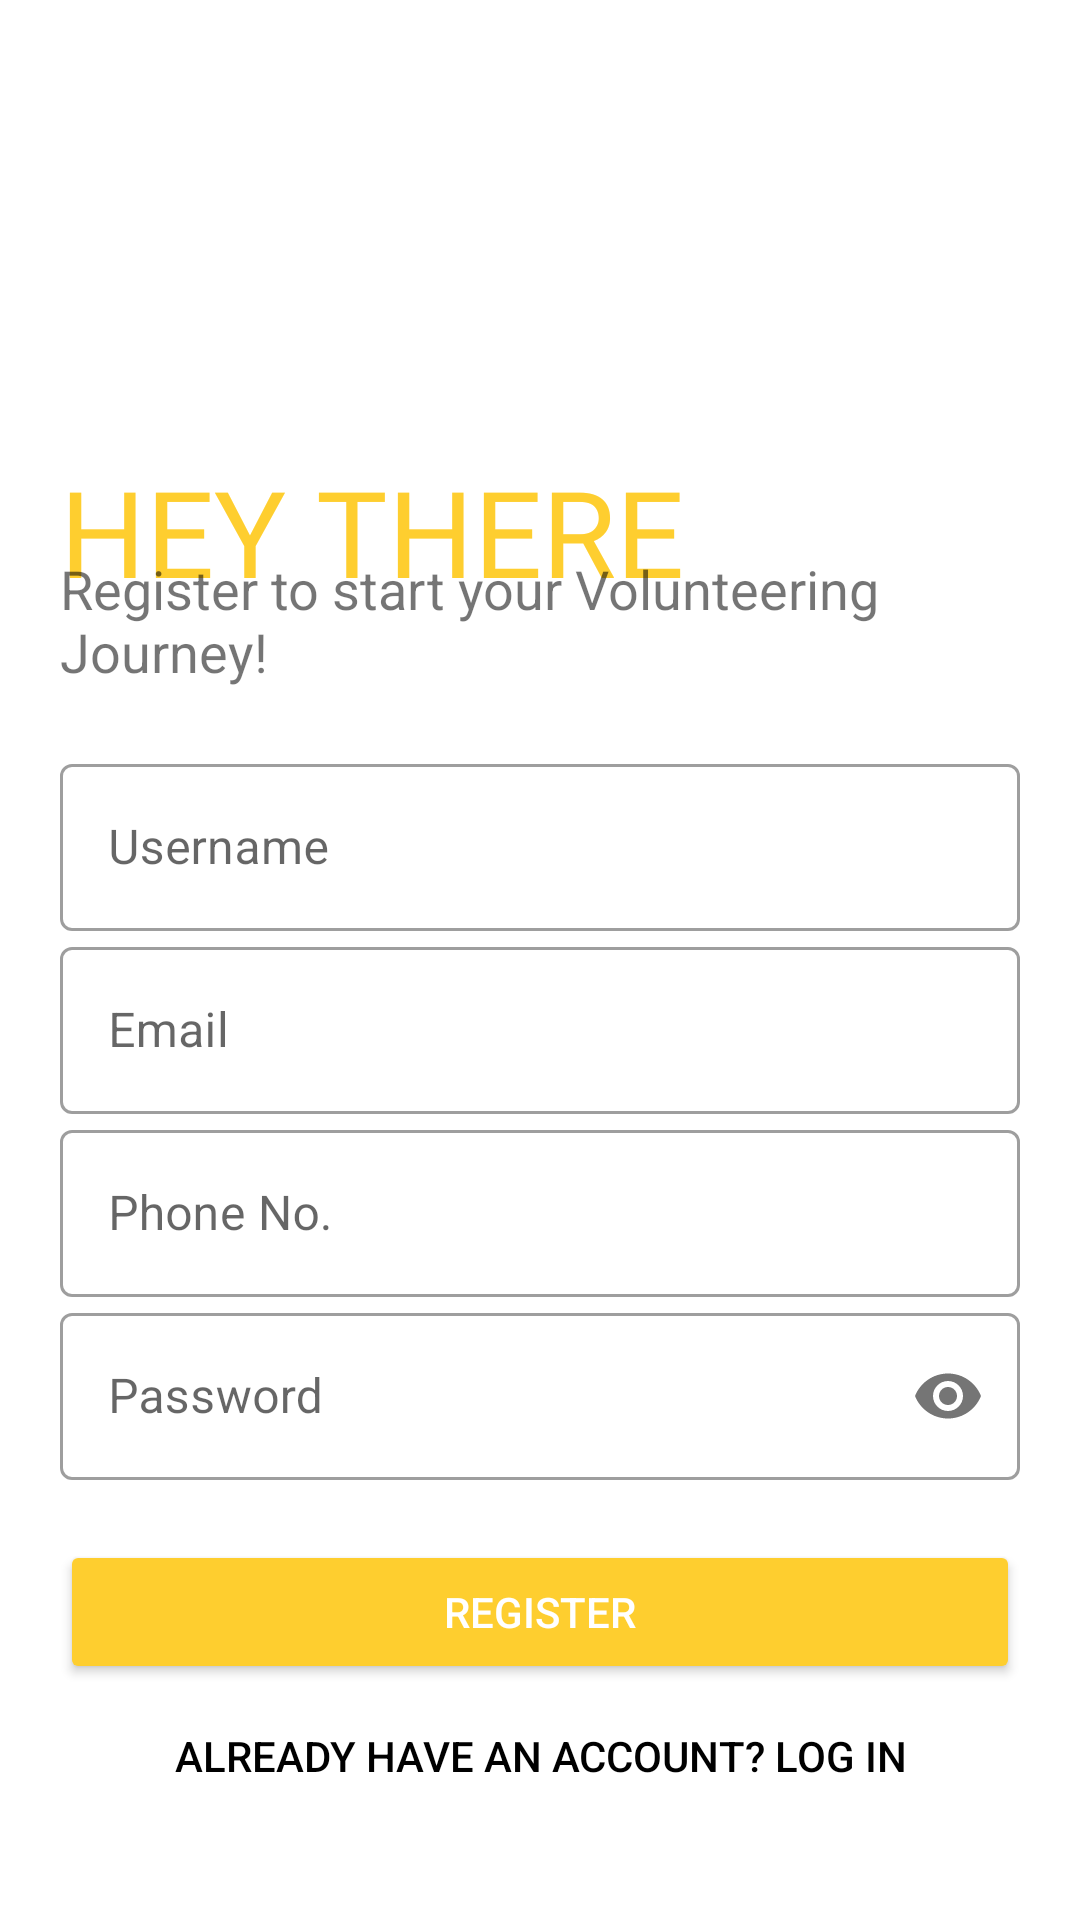

Write the Android layout XML for this screen, with the resource values it uses.
<!-- AndroidManifest.xml: application theme Theme.VolunteerPortal -->
<!-- res/layout/activity_sign_up.xml -->
<?xml version="1.0" encoding="utf-8"?>
<LinearLayout xmlns:android="http://schemas.android.com/apk/res/android"
    xmlns:app="http://schemas.android.com/apk/res-auto"
    xmlns:tools="http://schemas.android.com/tools"
    android:layout_width="match_parent"
    android:layout_height="match_parent"
    tools:context=".SignUp"
    android:orientation="vertical"
    android:background="@color/white"
    android:padding="20dp">

    <ImageView
        android:layout_width="150dp"
        android:layout_height="150dp"
        android:src="@drawable/icon"
        android:transitionName="logo_image"/>

    <TextView
        android:layout_width="wrap_content"
        android:layout_height="wrap_content"
        android:text="HEY THERE"
        android:transitionName="logo_text"
        android:textSize="40sp"
        android:fontFamily="@font/bungee_inline"
        android:textColor="#FECE2F"
        android:layout_marginTop="-20dp"/>

    <TextView
        android:layout_width="wrap_content"
        android:layout_height="wrap_content"
        android:text="Register to start your Volunteering Journey!"
        android:textSize="18sp"
        android:transitionName="sub_logo_text"
        android:layout_marginTop="-20dp"/>

    <LinearLayout
        android:layout_width="match_parent"
        android:layout_height="wrap_content"
        android:orientation="vertical"
        android:layout_marginTop="20dp"
        android:layout_marginBottom="20dp">

        <com.google.android.material.textfield.TextInputLayout
            android:id="@+id/reg_username"
            android:layout_width="match_parent"
            android:layout_height="wrap_content"
            android:hint="Username"
            android:transitionName="username_trans"
            style="@style/Widget.MaterialComponents.TextInputLayout.OutlinedBox">

            <com.google.android.material.textfield.TextInputEditText
                android:layout_width="match_parent"
                android:layout_height="wrap_content"
                android:inputType="text"/>


        </com.google.android.material.textfield.TextInputLayout>

        <com.google.android.material.textfield.TextInputLayout
            android:id="@+id/reg_email"
            android:layout_width="match_parent"
            android:layout_height="wrap_content"
            android:hint="Email"
            style="@style/Widget.MaterialComponents.TextInputLayout.OutlinedBox">

            <com.google.android.material.textfield.TextInputEditText
                android:layout_width="match_parent"
                android:layout_height="wrap_content"
                android:inputType="textEmailAddress"/>


        </com.google.android.material.textfield.TextInputLayout>

        <com.google.android.material.textfield.TextInputLayout
            android:id="@+id/reg_phoneNo"
            android:layout_width="match_parent"
            android:layout_height="wrap_content"
            android:hint="Phone No."
            style="@style/Widget.MaterialComponents.TextInputLayout.OutlinedBox">

            <com.google.android.material.textfield.TextInputEditText
                android:layout_width="match_parent"
                android:layout_height="wrap_content"
                android:inputType="number"/>

        </com.google.android.material.textfield.TextInputLayout>

        <com.google.android.material.textfield.TextInputLayout
            android:id="@+id/reg_password"
            android:layout_width="match_parent"
            android:layout_height="wrap_content"
            android:hint="Password"
            app:passwordToggleEnabled="true"
            android:transitionName="password_trans"
            style="@style/Widget.MaterialComponents.TextInputLayout.OutlinedBox">

            <com.google.android.material.textfield.TextInputEditText
                android:layout_width="match_parent"
                android:layout_height="wrap_content"
                android:inputType="textPassword"/>

        </com.google.android.material.textfield.TextInputLayout>

    </LinearLayout>

    <Button
        android:id="@+id/reg_button"
        android:layout_width="match_parent"
        android:layout_height="wrap_content"
        android:backgroundTint="#FECE2F"
        android:onClick="registerUser"
        android:text="REGISTER"
        android:textColor="@color/white"
        android:transitionName="button_trans" />

    <Button
        android:id="@+id/reg_login_btn"
        android:layout_width="match_parent"
        android:layout_height="wrap_content"
        android:transitionName="button_trans"
        android:text="Already have an account? LOG IN"
        android:background="#00000000"
        android:textColor="@color/black"/>

</LinearLayout>
<!-- resources referenced by this layout -->
<resources>
  <style name="Theme.VolunteerPortal" parent="Theme.MaterialComponents.DayNight.NoActionBar">
          
          <item name="colorPrimary">@color/purple_500</item>
          <item name="colorPrimaryVariant">@color/purple_700</item>
          <item name="colorOnPrimary">@color/white</item>
          
          <item name="colorSecondary">@color/teal_200</item>
          <item name="colorSecondaryVariant">@color/teal_700</item>
          <item name="colorOnSecondary">@color/black</item>
          
          <item name="android:statusBarColor" tools:targetApi="l">?attr/colorPrimaryVariant</item>
          
          <item name="android:windowContentTransitions">true</item>
      </style>
  <!-- not gathered from this repository: default colours our renderer supplied (Android Studio template values) -->
  <color name="purple_500">#FF6200EE</color>
  <color name="purple_700">#FF3700B3</color>
  <color name="teal_200">#FF03DAC5</color>
  <color name="teal_700">#FF018786</color>
  <color name="black">#FF000000</color>
  <color name="white">#FFFFFFFF</color>
</resources>
